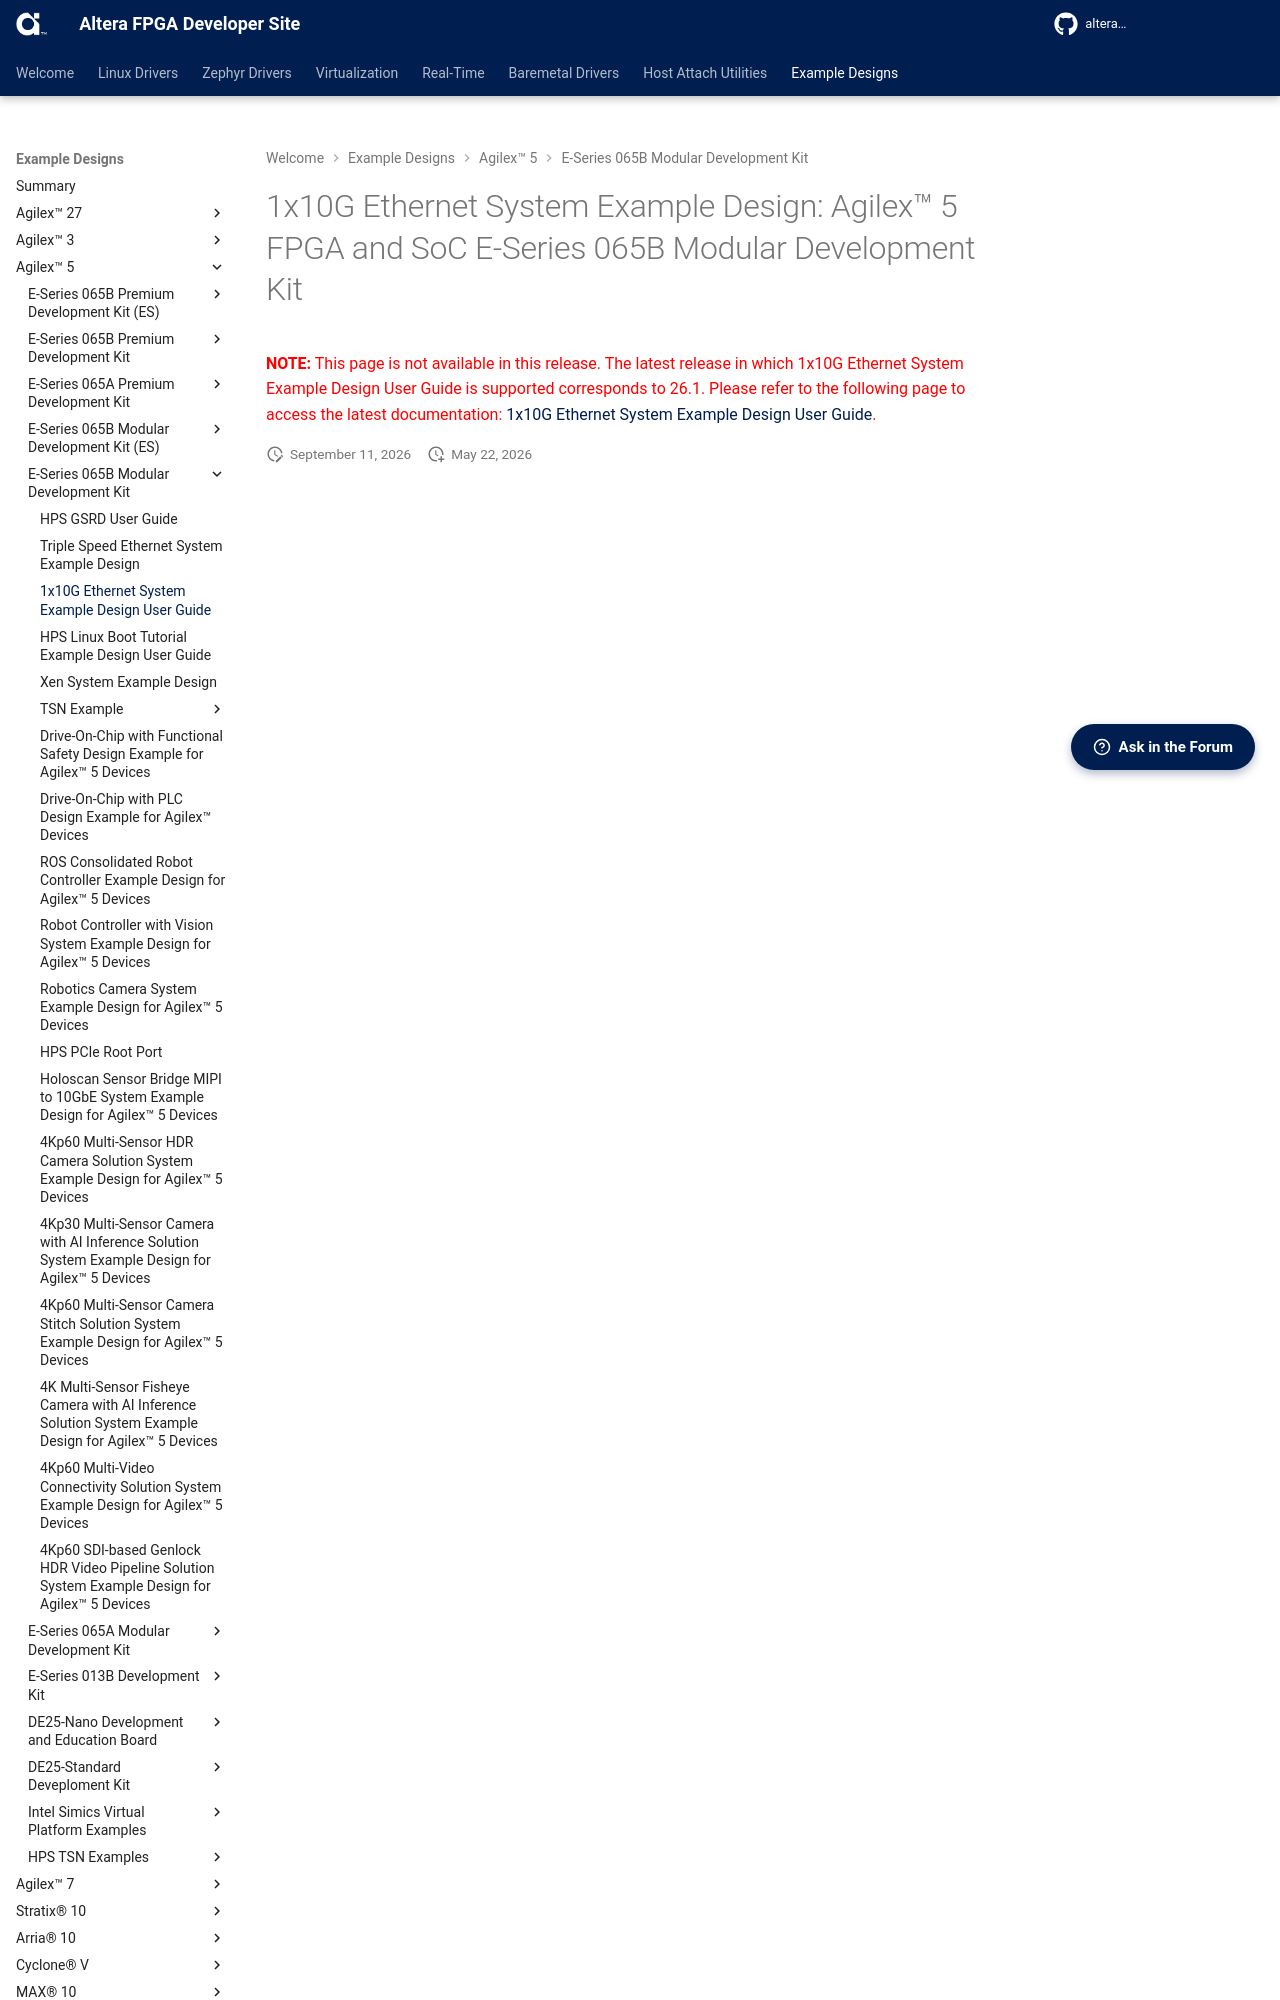

repository: altera-fpga/altera-fpga.github.io · page: rel-26.3/embedded-designs/agilex-5/e-series/modular-065b/ethernet/agx5e-ethernet-10g/ug-agx5e-ethernet-10g/index.html · generator: mkdocs



# 1x10G Ethernet System Example Design: Agilex&trade; 5 FPGA and SoC E-Series 065B Modular Development Kit
<span style="color: red;"> **NOTE:** This page is not available in this release. The latest release in which 1x10G Ethernet System Example Design User Guide is supported corresponds to 26.1. Please refer to the following page to access the latest documentation: [1x10G Ethernet System Example Design User Guide](https://altera-fpga.github.io/rel-26.1/embedded-designs/agilex-5/e-series/modular-065b/ethernet/agx5e
